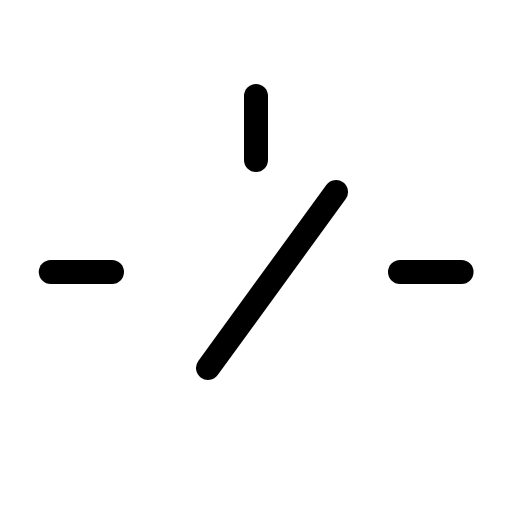
t = 0.00 s
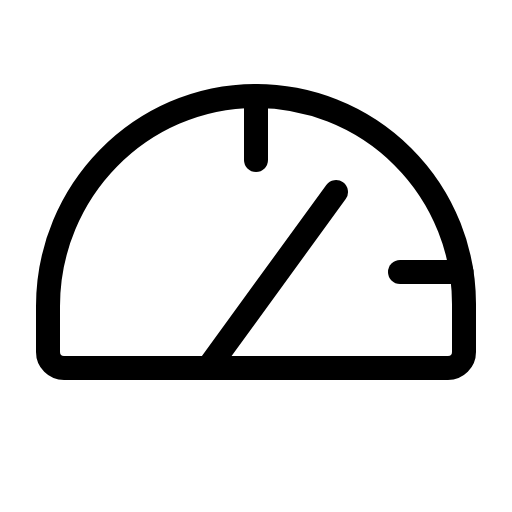
t = 1.20 s
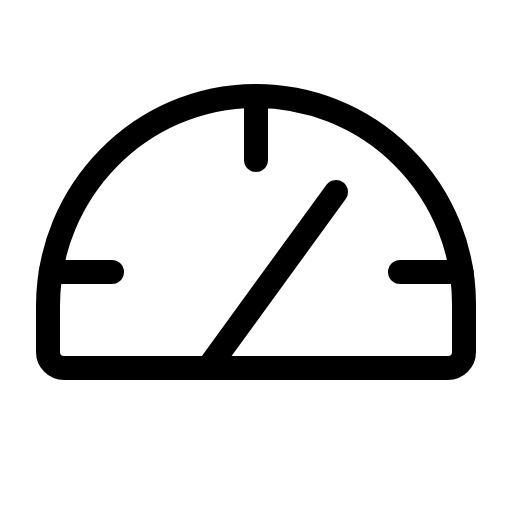
t = 1.58 s
t = 1.95 s: frame unchanged from t = 1.58 s, image omitted
t = 2.33 s: frame unchanged from t = 1.58 s, image omitted

The animated SVG that drew these frames (rendered in a browser with its animation timeline set to each time). Animation: 1 CSS @keyframes rule; one cycle of 2.70 s, repeats indefinitely.

<svg xmlns="http://www.w3.org/2000/svg" viewBox="0 0 256 256">
  <style>
    .draw-line {
      stroke-dasharray: 2000;
      stroke-dashoffset: 0;
    }
    svg:hover .draw-line {
      animation: phosphor-draw-in 1.5s ease-in-out infinite;
    }
    @keyframes phosphor-draw-in {
      0%   { stroke-dashoffset: 2000; }
      100% { stroke-dashoffset: 0; }
    }
  </style><rect width="256" height="256" fill="none"/><path d="M24,176V153.13C24,95.65,70.15,48.2,127.63,48A104,104,0,0,1,232,152v24a8,8,0,0,1-8,8H32A8,8,0,0,1,24,176Z" fill="none" stroke="currentColor" stroke-linecap="round" stroke-linejoin="round" stroke-width="12" class="draw-line" pathLength="1" style="animation-delay: 0s"/><line x1="128" y1="48" x2="128" y2="80" fill="none" stroke="currentColor" stroke-linecap="round" stroke-linejoin="round" stroke-width="12" class="draw-line" pathLength="1" style="animation-delay: 0.3s"/><line x1="104" y1="184" x2="168" y2="96" fill="none" stroke="currentColor" stroke-linecap="round" stroke-linejoin="round" stroke-width="12" class="draw-line" pathLength="1" style="animation-delay: 0.6s"/><line x1="200" y1="136" x2="230.78" y2="136" fill="none" stroke="currentColor" stroke-linecap="round" stroke-linejoin="round" stroke-width="12" class="draw-line" pathLength="1" style="animation-delay: 0.9s"/><line x1="25.39" y1="136" x2="56" y2="136" fill="none" stroke="currentColor" stroke-linecap="round" stroke-linejoin="round" stroke-width="12" class="draw-line" pathLength="1" style="animation-delay: 1.2s"/></svg>
